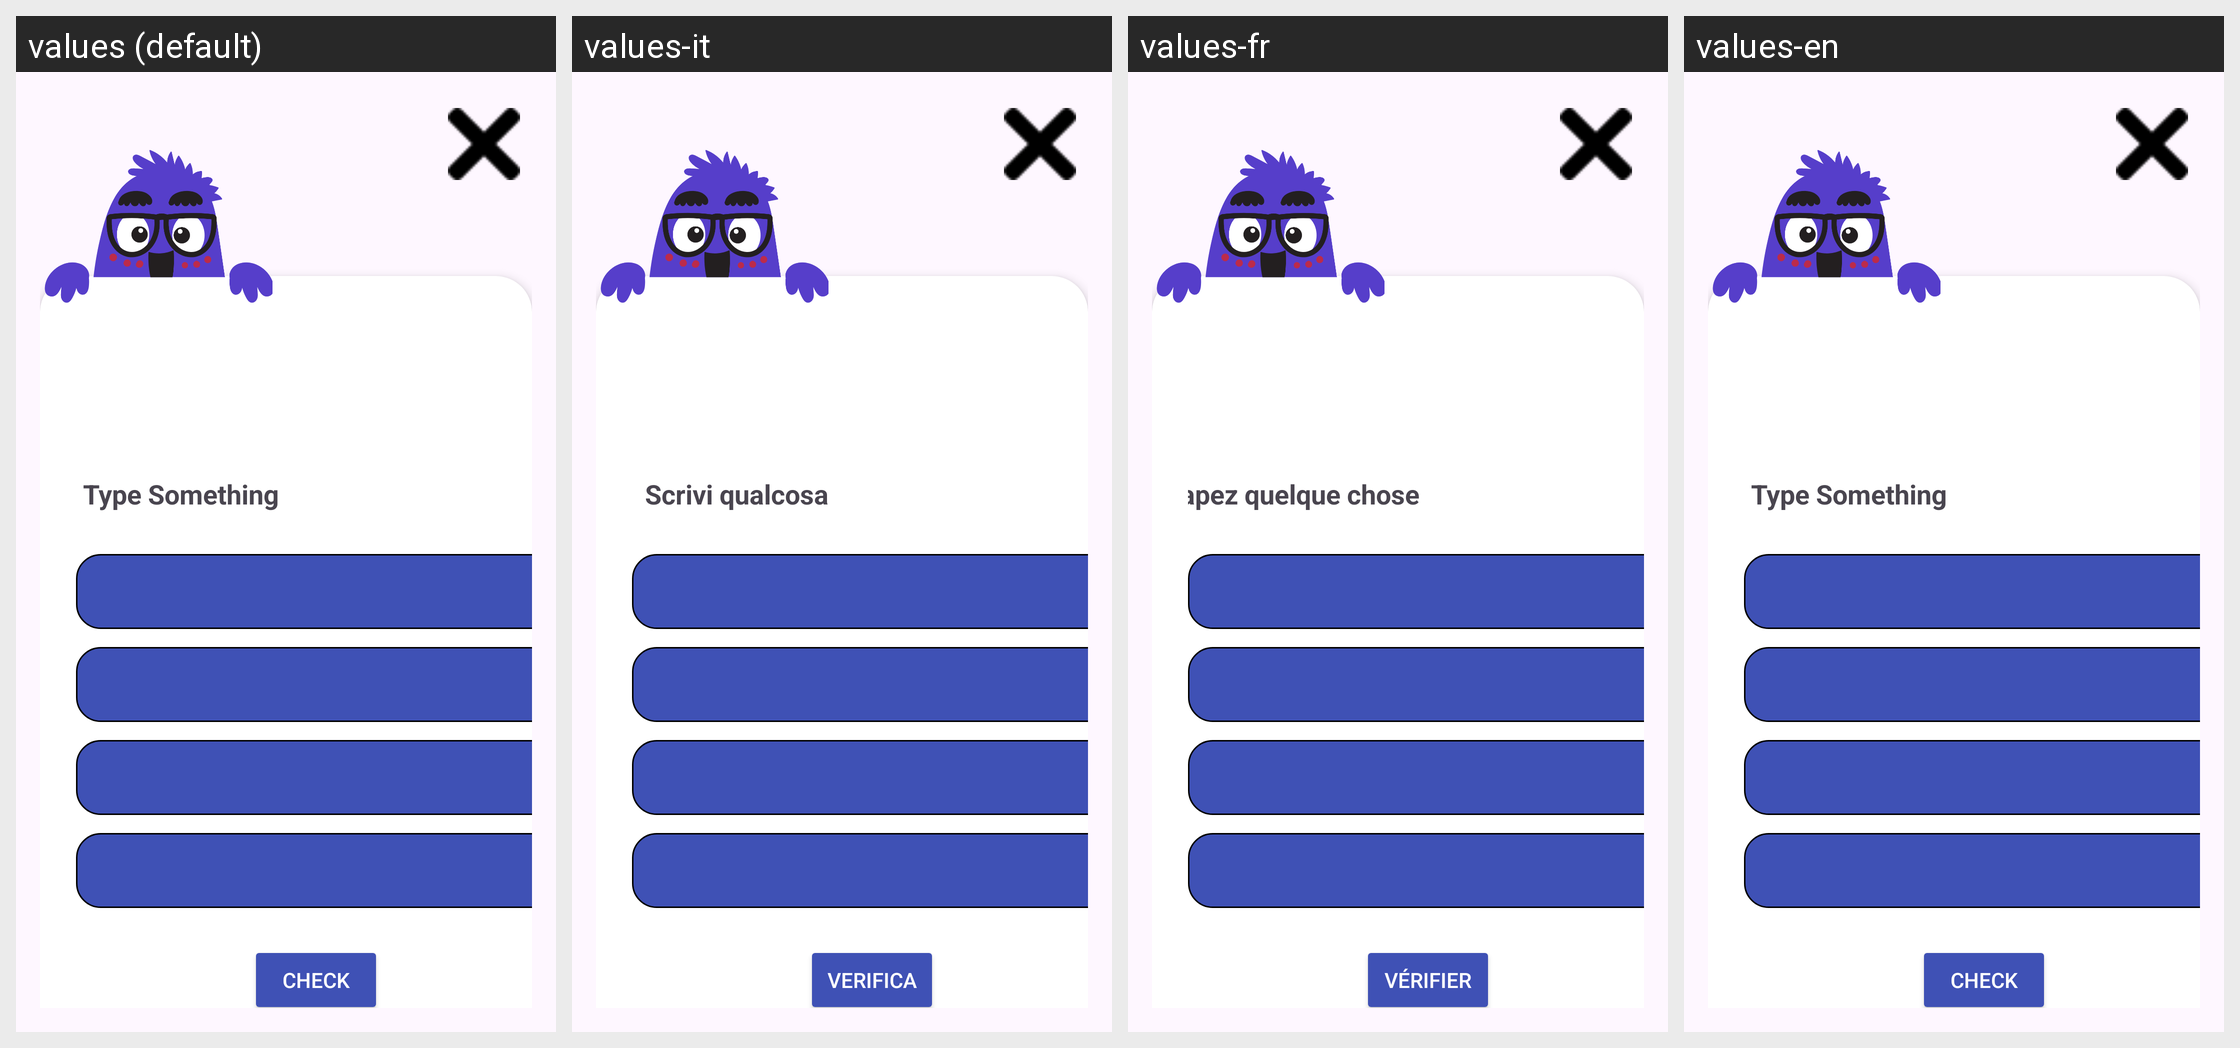

Strings drawn on this Android screen and how each of the app's shown locales translates them:
Android screen res/layout/activity_zona_aprendizaje.xml rendered under 4 locales, left to right: values (default), values-it, values-fr, values-en. Device: Nexus 5 (rendered at 1080×1920; each locale shown at half size, 540×960, under a caption strip naming it); theme Theme.PARLESSIGNES.
Strings drawn on this screen, with the default value and each locale's value (text and hints the layout hard-codes, and strings that could not be matched under every locale, appear in the picture but are not listed):

btn_text_check
  values: Check
  values-it: Verifica
  values-fr: Vérifier
  values-en: Check

txt_seccion_frase
  values: Type Something
  values-it: Scrivi qualcosa
  values-fr: Tapez quelque chose
  values-en: Type Something
